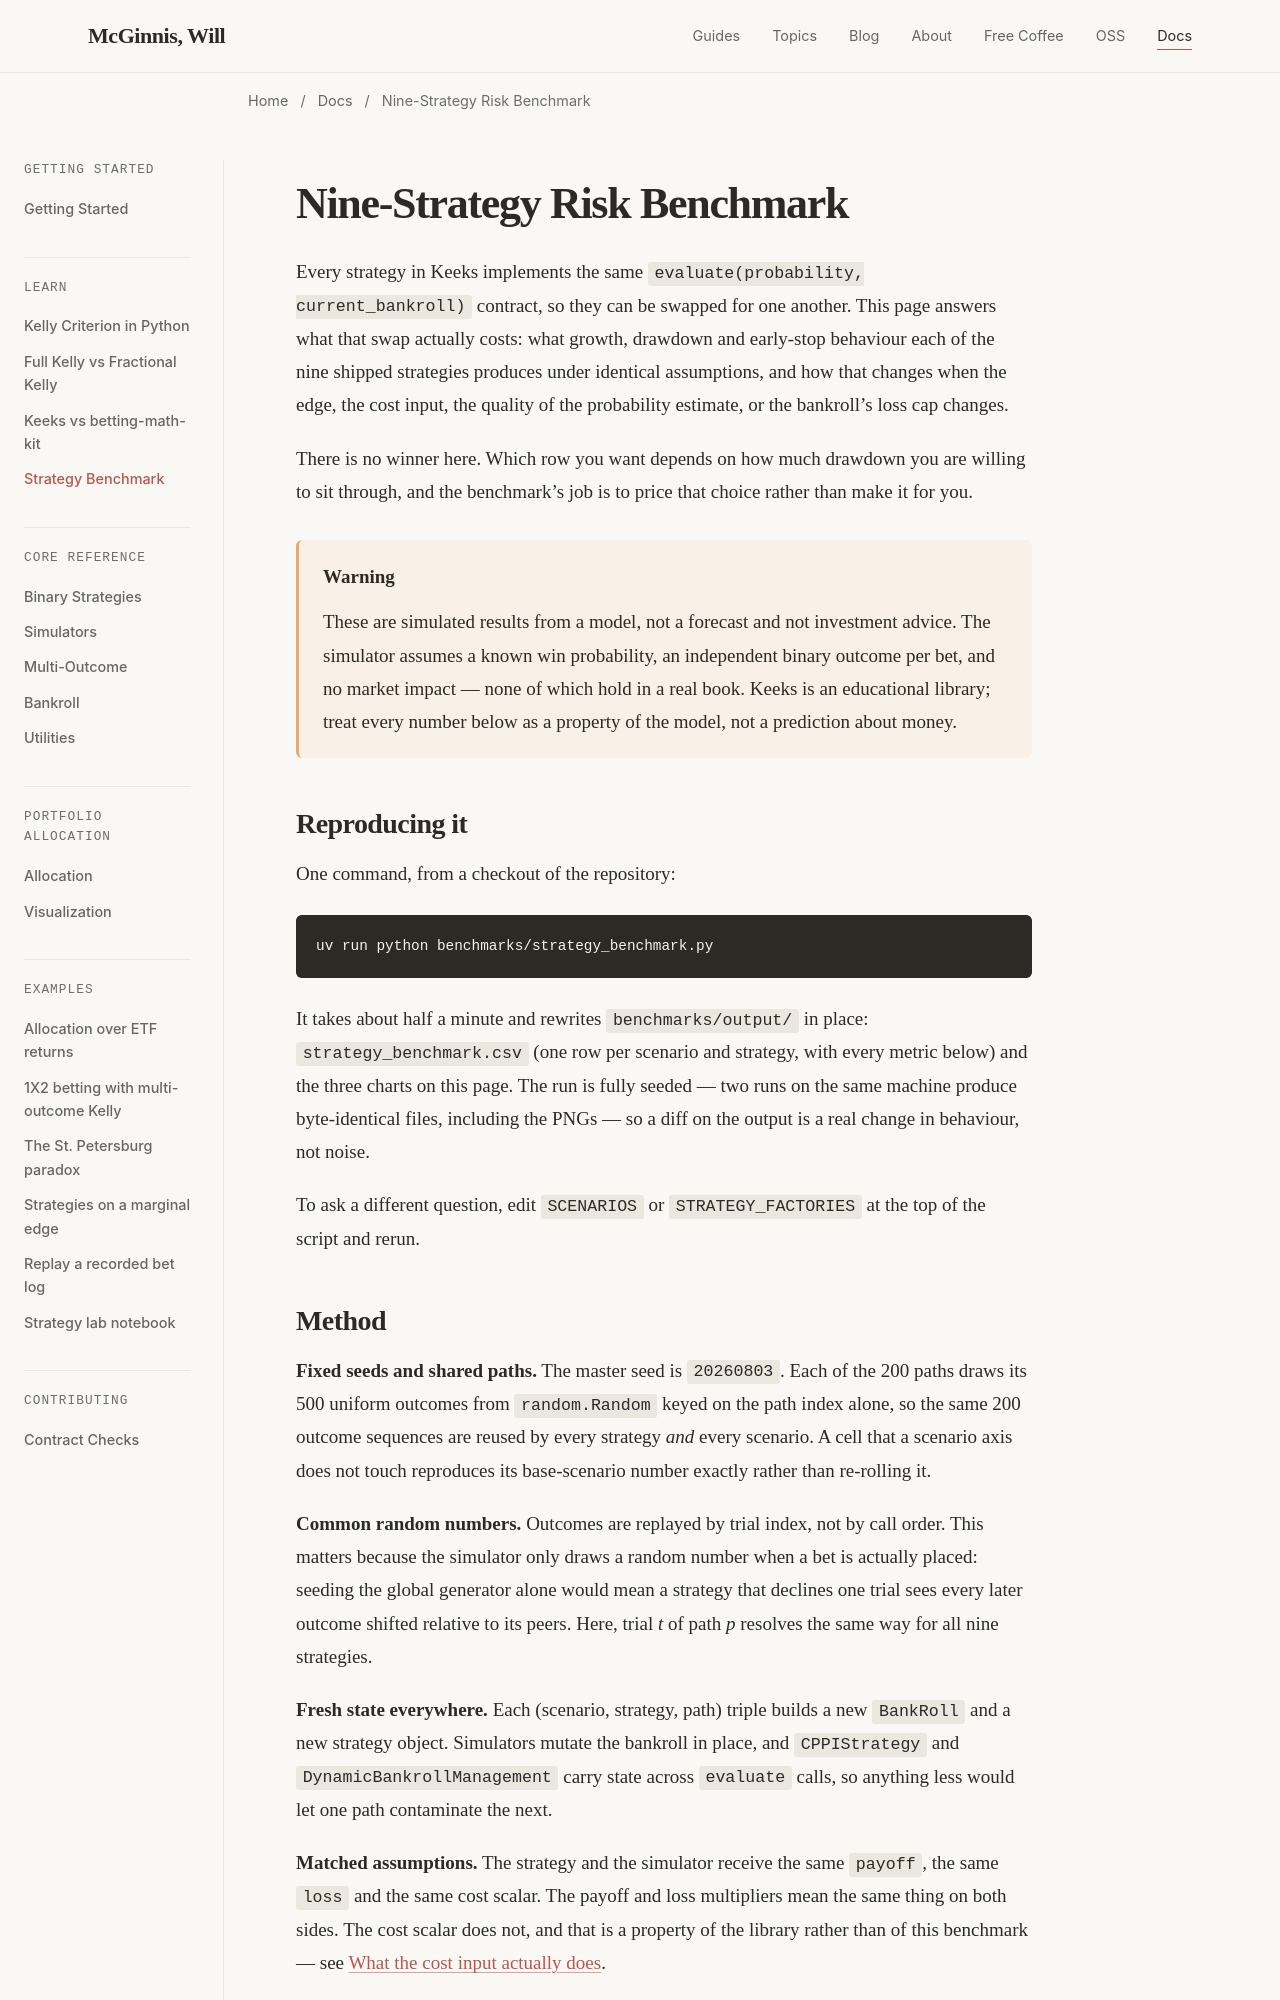

repository: wdm0006/keeks · page: strategy_benchmark.html · generator: sphinx

Nine-Strategy Risk Benchmark
============================

Every strategy in Keeks implements the same ``evaluate(probability,
current_bankroll)`` contract, so they can be swapped for one another. This page
answers what that swap actually costs: what growth, drawdown and early-stop
behaviour each of the nine shipped strategies produces under identical
assumptions, and how that changes when the edge, the cost input, the quality of
the probability estimate, or the bankroll's loss cap changes.

There is no winner here. Which row you want depends on how much drawdown you are
willing to sit through, and the benchmark's job is to price that choice rather
than make it for you.

.. warning::

   These are simulated results from a model, not a forecast and not investment
   advice. The simulator assumes a known win probability, an independent binary
   outcome per bet, and no market impact — none of which hold in a real book.
   Keeks is an educational library; treat every number below as a property of
   the model, not a prediction about money.

Reproducing it
--------------

One command, from a checkout of the repository:

.. code-block:: bash

   uv run python benchmarks/strategy_benchmark.py

It takes about half a minute and rewrites ``benchmarks/output/`` in place:
``strategy_benchmark.csv`` (one row per scenario and strategy, with every metric
below) and the three charts on this page. The run is fully seeded — two runs on
the same machine produce byte-identical files, including the PNGs — so a diff on
the output is a real change in behaviour, not noise.

To ask a different question, edit ``SCENARIOS`` or ``STRATEGY_FACTORIES`` at the
top of the script and rerun.
